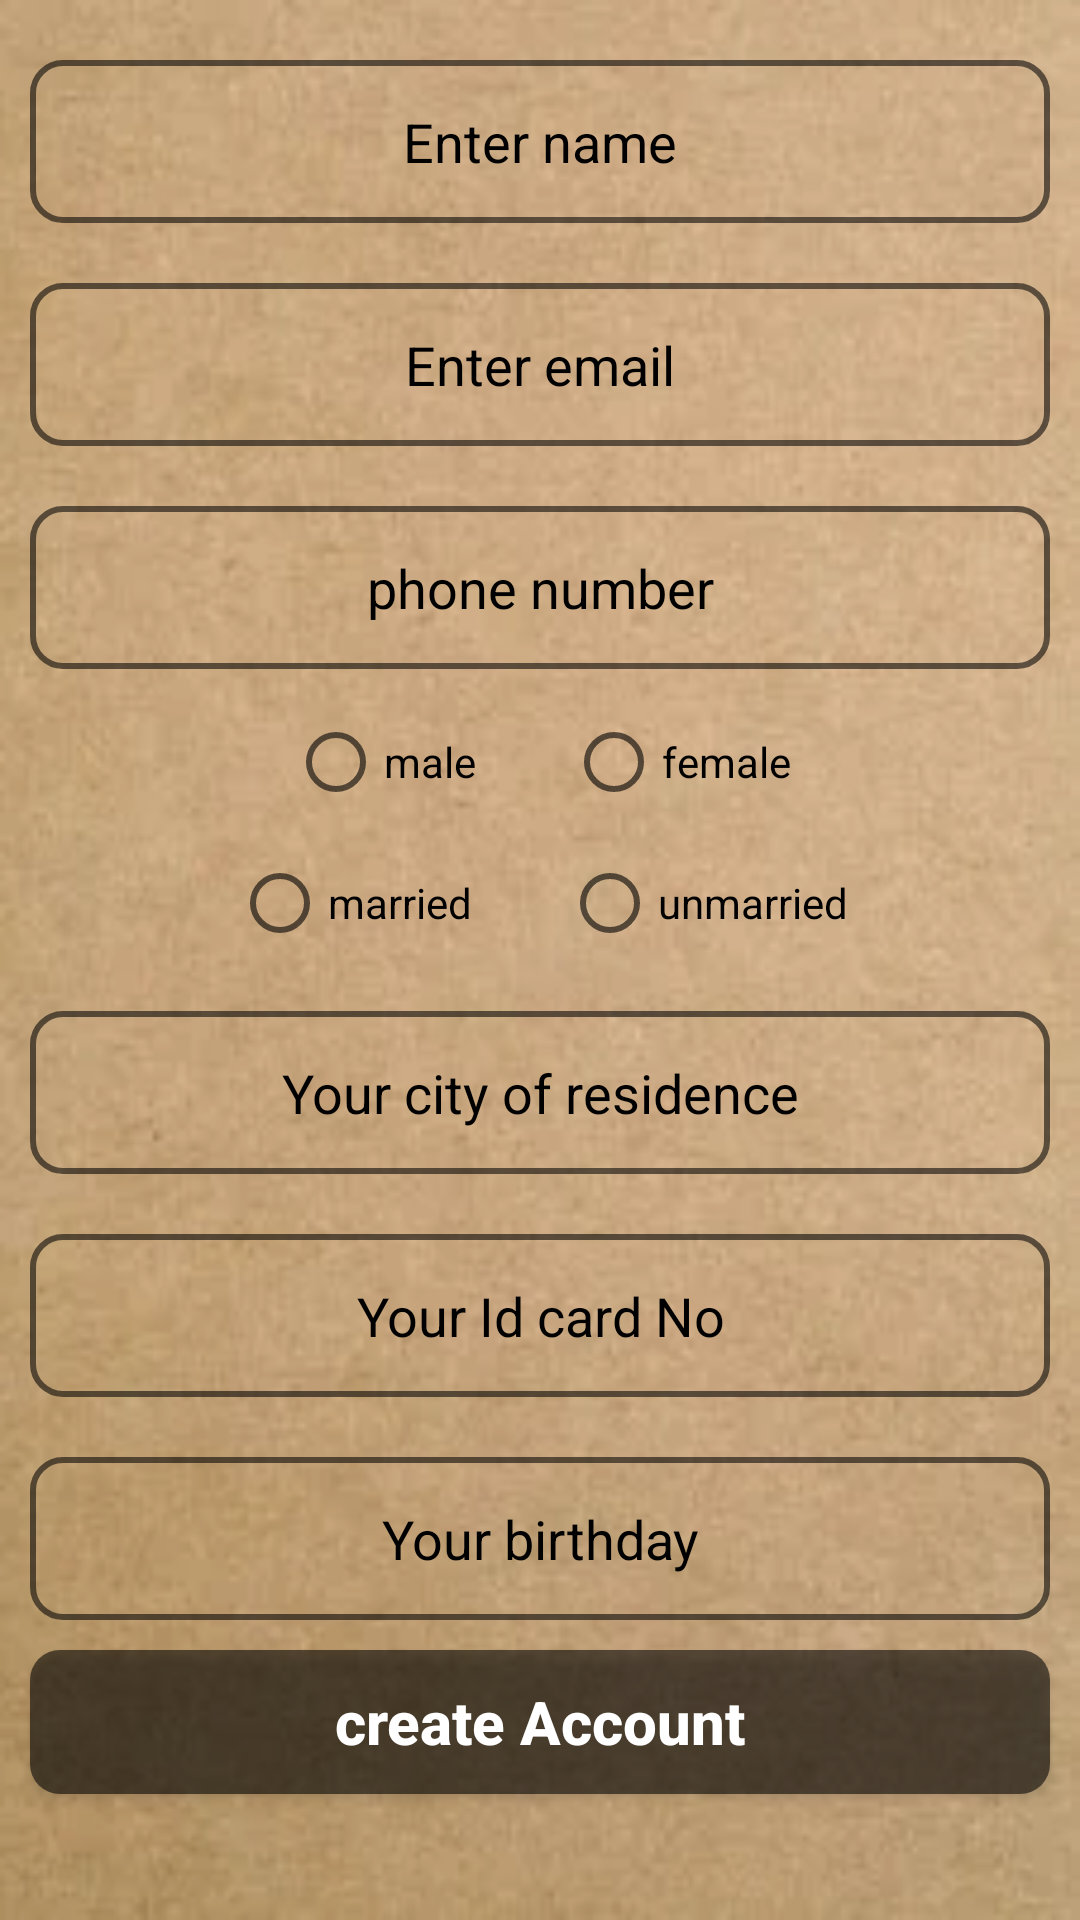

Here is an Android app screen rendered from its layout file. Give the layout XML and the strings, colors and styles it references.
<!-- AndroidManifest.xml: application theme AppTheme -->
<!-- res/layout/activity_user_registration.xml -->
<?xml version="1.0" encoding="utf-8"?>
<RelativeLayout xmlns:android="http://schemas.android.com/apk/res/android"
    xmlns:app="http://schemas.android.com/apk/res-auto"
    xmlns:tools="http://schemas.android.com/tools"
    android:layout_width="match_parent"
    android:layout_height="match_parent"
    tools:context=".Login.UserRegistrationActivity"
    android:background="@drawable/image40">

    <EditText
        android:id="@+id/name"
        android:layout_width="match_parent"
        android:layout_height="wrap_content"
        android:layout_marginLeft="10dp"
        android:layout_marginTop="20dp"
        android:layout_marginRight="10dp"
        android:background="@drawable/inputs1"
        android:textColor="#000"
        android:textColorHint="#000"
        android:hint="Enter name"
        android:padding="15dp"
        android:textAlignment="center" />

    <EditText
        android:id="@+id/email"
        android:layout_width="match_parent"
        android:layout_height="wrap_content"
        android:layout_below="@+id/name"
        android:layout_marginLeft="10dp"
        android:textColor="#000"
        android:textColorHint="#000"
        android:layout_marginTop="20dp"
        android:layout_marginRight="10dp"
        android:background="@drawable/inputs1"
        android:hint="Enter email"
        android:padding="15dp"
        android:textAlignment="center" />

    <EditText
        android:id="@+id/phoneno"
        android:layout_width="match_parent"
        android:layout_height="wrap_content"
        android:layout_below="@+id/email"
        android:layout_marginLeft="10dp"
        android:layout_marginTop="20dp"
        android:textColor="#000"
        android:textColorHint="#000"
        android:layout_marginRight="10dp"
        android:background="@drawable/inputs1"
        android:hint="phone number"
        android:padding="15dp"
        android:textAlignment="center" />

    <RadioGroup
        android:id="@+id/radiogroup_gender"
        android:layout_width="match_parent"
        android:layout_height="wrap_content"
        android:layout_below="@+id/phoneno"
        android:layout_marginTop="15dp"
        android:gravity="center"
        android:orientation="horizontal">

        <RadioButton
            android:id="@+id/male"
            android:layout_width="wrap_content"
            android:layout_height="wrap_content"
            android:textColor="#000"
            android:textColorHint="#000"
            android:layout_marginRight="30dp"
            android:text="male" />

        <RadioButton
            android:id="@+id/female"
            android:layout_width="wrap_content"
            android:layout_height="wrap_content"
            android:textColor="#000"
            android:textColorHint="#000"
            android:text="female" />

    </RadioGroup>

    <RadioGroup
        android:id="@+id/radiogroup_marrage"
        android:layout_width="match_parent"
        android:layout_height="wrap_content"
        android:layout_below="@+id/radiogroup_gender"
        android:layout_marginTop="15dp"
        android:gravity="center"
        android:orientation="horizontal">

        <RadioButton
            android:id="@+id/married"
            android:layout_width="wrap_content"
            android:layout_height="wrap_content"
            android:layout_marginRight="30dp"
            android:textColor="#000"
            android:textColorHint="#000"

            android:text="married" />

        <RadioButton
            android:id="@+id/unmarried"
            android:layout_width="wrap_content"
            android:layout_height="wrap_content"
            android:textColor="#000"
            android:textColorHint="#000"
            android:text="unmarried" />
    </RadioGroup>

    <EditText
        android:id="@+id/city_of_residence"
        android:layout_width="match_parent"
        android:layout_height="wrap_content"
        android:layout_below="@+id/radiogroup_marrage"
        android:layout_marginLeft="10dp"
        android:layout_marginTop="20dp"
        android:textColor="#000"
        android:textColorHint="#000"
        android:layout_marginRight="10dp"
        android:background="@drawable/inputs1"
        android:hint="Your city of residence"
        android:padding="15dp"
        android:textAlignment="center" />

    <EditText
        android:id="@+id/id_card"
        android:layout_width="match_parent"
        android:layout_height="wrap_content"
        android:layout_below="@+id/city_of_residence"
        android:layout_marginLeft="10dp"
        android:textColor="#000"
        android:textColorHint="#000"
        android:layout_marginTop="20dp"
        android:layout_marginRight="10dp"
        android:background="@drawable/inputs1"
        android:hint="Your Id card No"
        android:padding="15dp"
        android:textAlignment="center" />

    <EditText
        android:id="@+id/birthday"
        android:layout_width="match_parent"
        android:layout_height="wrap_content"
        android:layout_below="@+id/id_card"
        android:textColor="#000"
        android:textColorHint="#000"
        android:layout_marginLeft="10dp"
        android:layout_marginTop="20dp"
        android:layout_marginRight="10dp"
        android:background="@drawable/inputs1"
        android:hint="Your birthday"
        android:padding="15dp"
        android:textAlignment="center" />

    <Button
        android:id="@+id/create_account"
        android:layout_width="match_parent"
        android:layout_height="wrap_content"
        android:layout_below="@+id/birthday"
        android:layout_marginStart="10dp"
        android:layout_marginTop="10dp"
        android:layout_marginEnd="10sp"
        android:background="@drawable/buttons1"
        android:padding="8dp"
        android:text="create Account"
        android:textAllCaps="false"
        android:textColor="#FFF"
        android:textSize="20sp"
        android:textStyle="bold" />


</RelativeLayout>
<!-- resources referenced by this layout -->
<resources>
  <!-- drawable buttons1 (drawable) -->
  <?xml version="1.0" encoding="utf-8"?>
  <shape xmlns:android="http://schemas.android.com/apk/res/android">
      <solid
          android:color="#90000000">
  
      </solid>
      <corners
          android:radius="10dp">
      </corners>
  
  </shape>
  <!-- drawable image40: webp bitmap (drawable, 10038 bytes) -->
  <!-- drawable inputs1 (drawable) -->
  <?xml version="1.0" encoding="utf-8"?>
  <shape xmlns:android="http://schemas.android.com/apk/res/android">
      <stroke
          android:color="#90000000"
          android:width="2dp">
  
      </stroke>
      <corners
          android:radius="10dp"></corners>
  </shape>
  <style name="AppTheme" parent="Theme.AppCompat.Light.NoActionBar">
          
          <item name="colorPrimary">@color/colorPrimary</item>
          <item name="colorPrimaryDark">@color/colorPrimaryDark</item>
          <item name="colorAccent">#FFF</item>
  
  
  
      </style>
  <color name="colorPrimary">#e91e63</color>
  <color name="colorPrimaryDark">#3700B3</color>
</resources>
